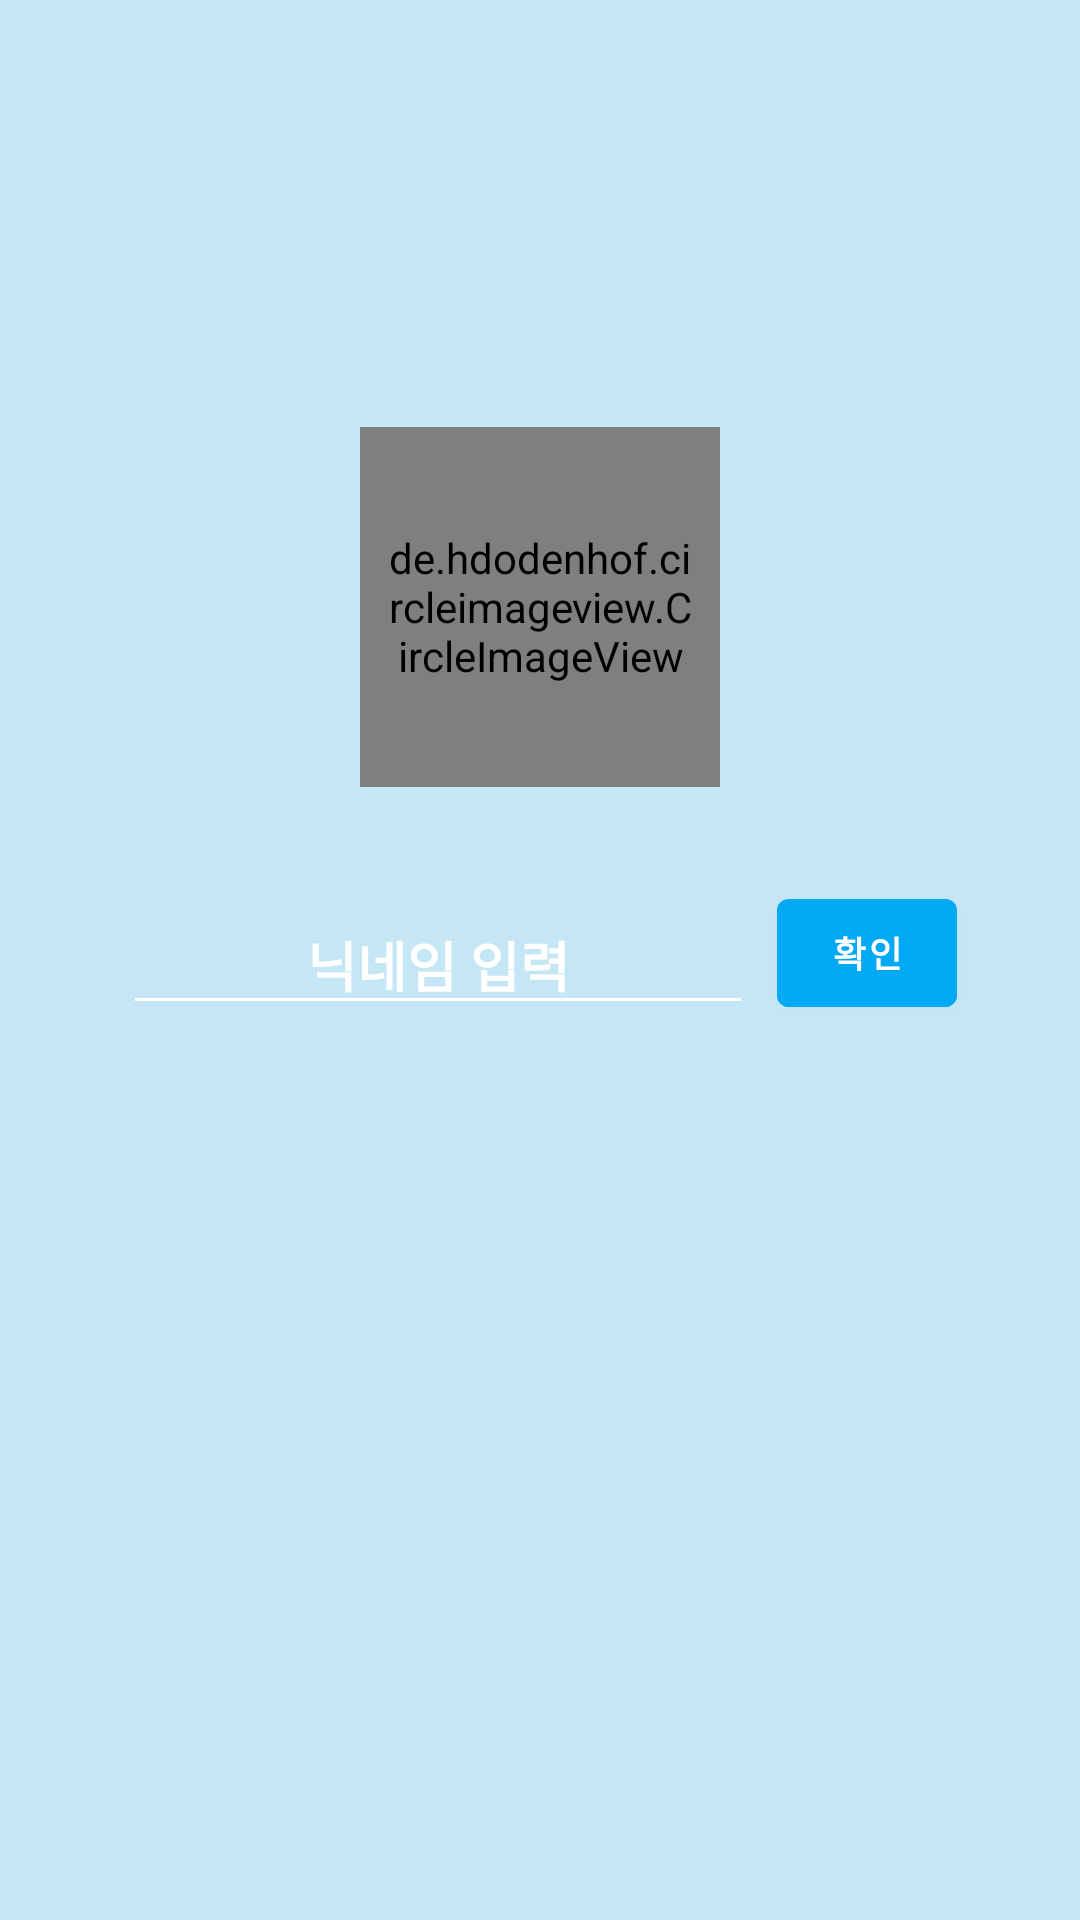

This screen was rendered from an Android layout file. Write that file and the resources it references.
<!-- AndroidManifest.xml: activity theme drawerTheme -->
<!-- res/layout/activity_login.xml -->
<?xml version="1.0" encoding="utf-8"?>
<RelativeLayout xmlns:android="http://schemas.android.com/apk/res/android"
    xmlns:app="http://schemas.android.com/apk/res-auto"
    xmlns:tools="http://schemas.android.com/tools"
    android:layout_width="match_parent"
    android:layout_height="match_parent"
    tools:context=".LoginActivity"
    android:background="@color/profileDefault">

    <de.hdodenhof.circleimageview.CircleImageView
        android:id="@+id/login_profile"
        android:layout_width="120dp"
        android:layout_height="120dp"
        android:layout_above="@id/layout_login"
        android:layout_centerInParent="true"
        android:clickable="true"
        android:padding="8dp"
        android:layout_marginBottom="24dp"
        android:src="@drawable/ic_baseline_image_24"
        app:civ_border_color="@color/white"
        app:civ_border_width="1dp" />

    <RelativeLayout
        android:id="@+id/layout_login"
        android:layout_width="match_parent"
        android:layout_height="wrap_content"
        android:layout_centerInParent="true"
        android:gravity="center">

        <EditText
            android:id="@+id/login_nickname"
            android:layout_width="wrap_content"
            android:layout_height="wrap_content"
            android:layout_centerInParent="true"
            android:layout_marginTop="24dp"
            android:ems="10"
            android:gravity="center"
            android:hint="닉네임 입력"
            android:inputType="text"
            android:maxLength="10"
            android:textColorHint="@color/white"
            android:textStyle="bold"
            android:layout_marginRight="8dp"/>

        <Button
            android:id="@+id/login_btn"
            android:layout_width="60dp"
            android:layout_height="wrap_content"
            android:layout_alignBottom="@id/login_nickname"
            android:layout_marginBottom="12dp"
            android:layout_toRightOf="@id/login_nickname"
            android:backgroundTint="@color/drawerColor"
            android:text="확인"
            android:textColor="@color/white"
            android:textSize="12sp"
            android:textStyle="bold" />

    </RelativeLayout>



</RelativeLayout>
<!-- resources referenced by this layout -->
<resources>
  <color name="drawerColor">#03A9F4</color>
  <color name="profileDefault">#C4E6F5</color>
  <color name="white">#FFFFFFFF</color>
  <style name="drawerTheme" parent="Theme.MaterialComponents.DayNight.NoActionBar">
          
          <item name="colorPrimary">@color/white</item>
          <item name="colorPrimaryVariant">@color/purple_700</item>
          <item name="colorOnPrimary">@color/white</item>
          
          <item name="colorSecondary">@color/teal_200</item>
          <item name="colorSecondaryVariant">@color/teal_700</item>
          <item name="colorOnSecondary">@color/black</item>
          
          <item name="android:statusBarColor" tools:targetApi="l">@color/white</item>
          <item name="android:windowLightStatusBar">true</item>
  
          <item name="backgroundColor">@color/drawerColor</item>
          <item name="colorControlNormal">@color/white</item>
      </style>
  <color name="purple_700">#FF3700B3</color>
  <color name="teal_200">#FF03DAC5</color>
  <color name="teal_700">#FF018786</color>
  <color name="black">#FF000000</color>
</resources>
